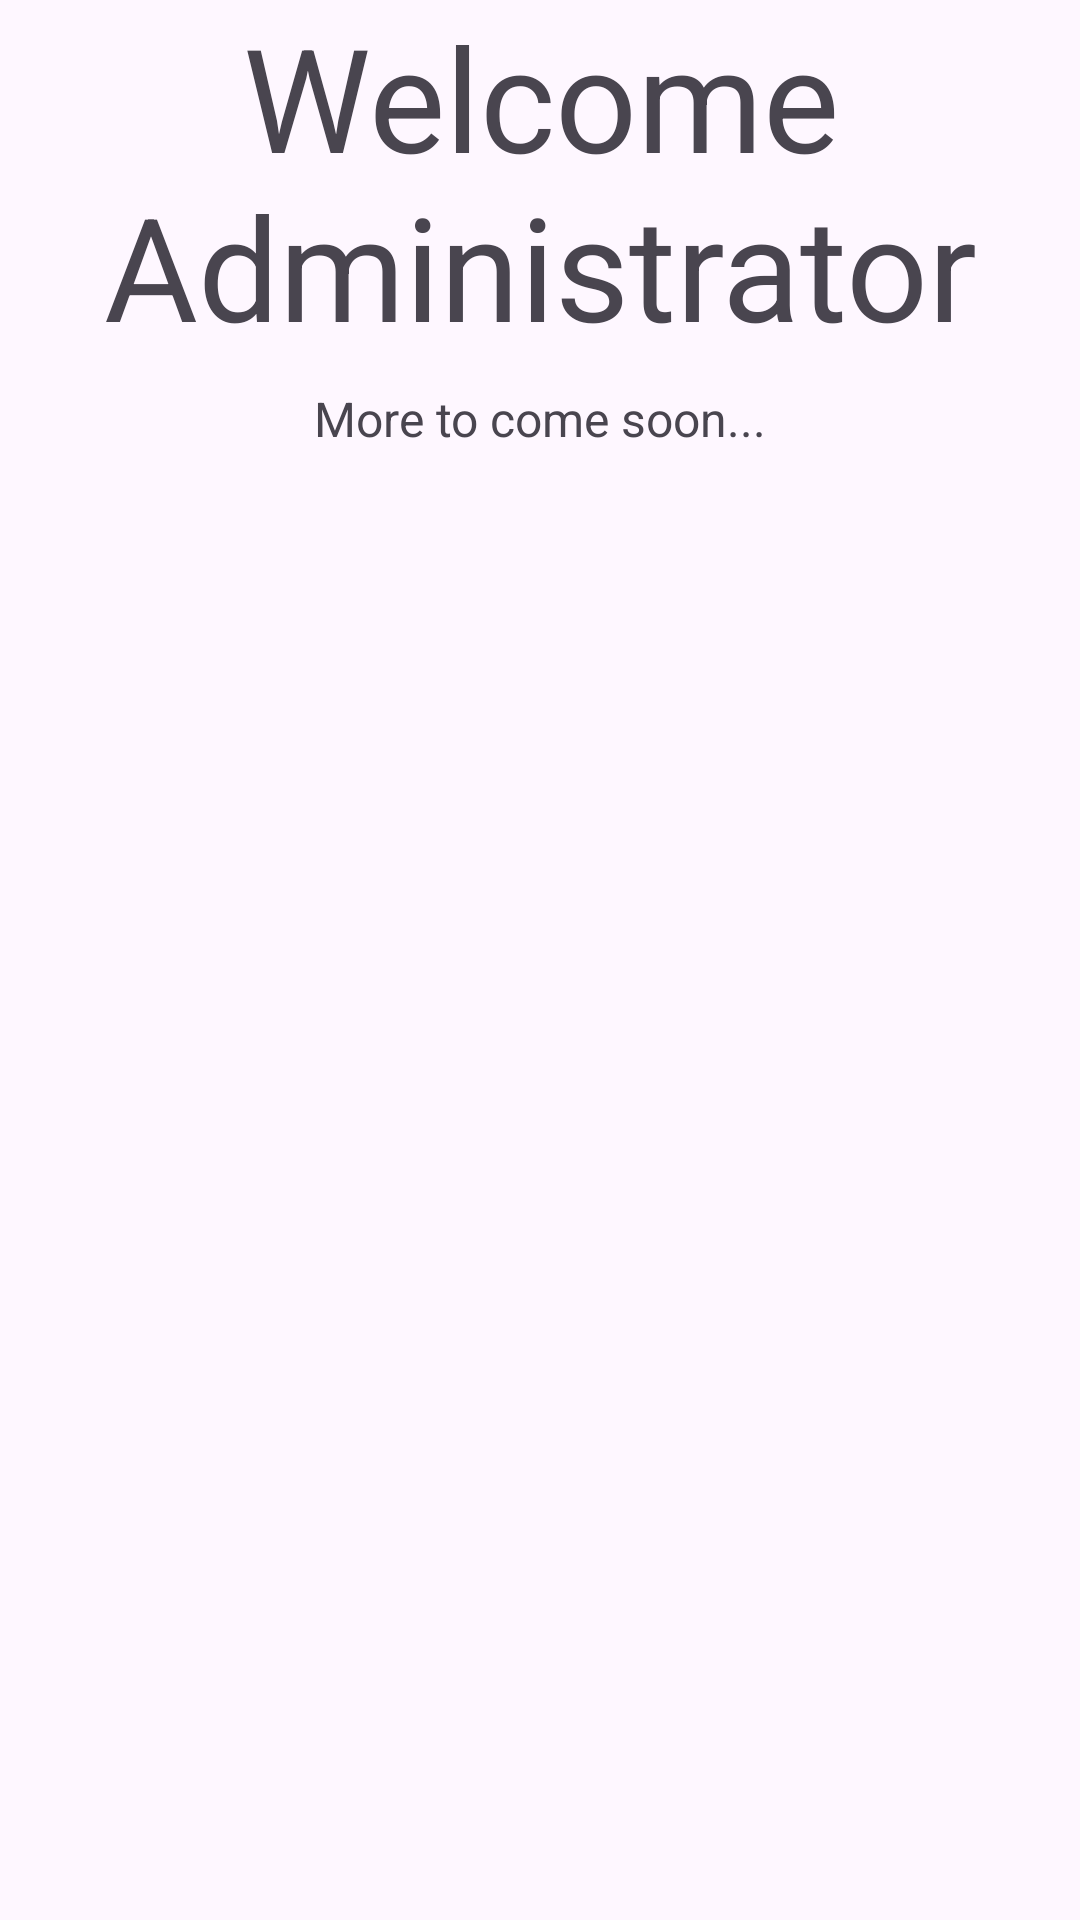

The Android layout XML behind this screen, and the referenced resources:
<!-- AndroidManifest.xml: application theme Theme.VinylKeeper -->
<!-- res/layout/activity_admin.xml -->
<?xml version="1.0" encoding="utf-8"?>
<androidx.constraintlayout.widget.ConstraintLayout xmlns:android="http://schemas.android.com/apk/res/android"
    xmlns:app="http://schemas.android.com/apk/res-auto"
    xmlns:tools="http://schemas.android.com/tools"
    android:id="@+id/main"
    android:layout_width="match_parent"
    android:layout_height="match_parent"
    tools:context=".AdminActivity">

    <TextView
        android:id="@+id/welcomeTextView"
        android:layout_width="match_parent"
        android:layout_height="wrap_content"
        android:layout_marginVertical="16dip"
        android:gravity="center"
        android:text="Welcome Administrator"
        android:textSize="48sp" />

    <TextView
        android:layout_width="match_parent"
        android:layout_height="wrap_content"
        android:layout_marginVertical="8dip"
        android:gravity="center"
        android:text="More to come soon..."
        android:textSize="16sp"
        app:layout_constraintEnd_toEndOf="parent"
        app:layout_constraintStart_toStartOf="parent"
        app:layout_constraintTop_toBottomOf="@id/welcomeTextView" />


</androidx.constraintlayout.widget.ConstraintLayout>
<!-- resources referenced by this layout -->
<resources>
  <style name="Theme.VinylKeeper" parent="Base.Theme.VinylKeeper" />
  <style name="Base.Theme.VinylKeeper" parent="Theme.Material3.DayNight.NoActionBar">
          
          
      </style>
</resources>
